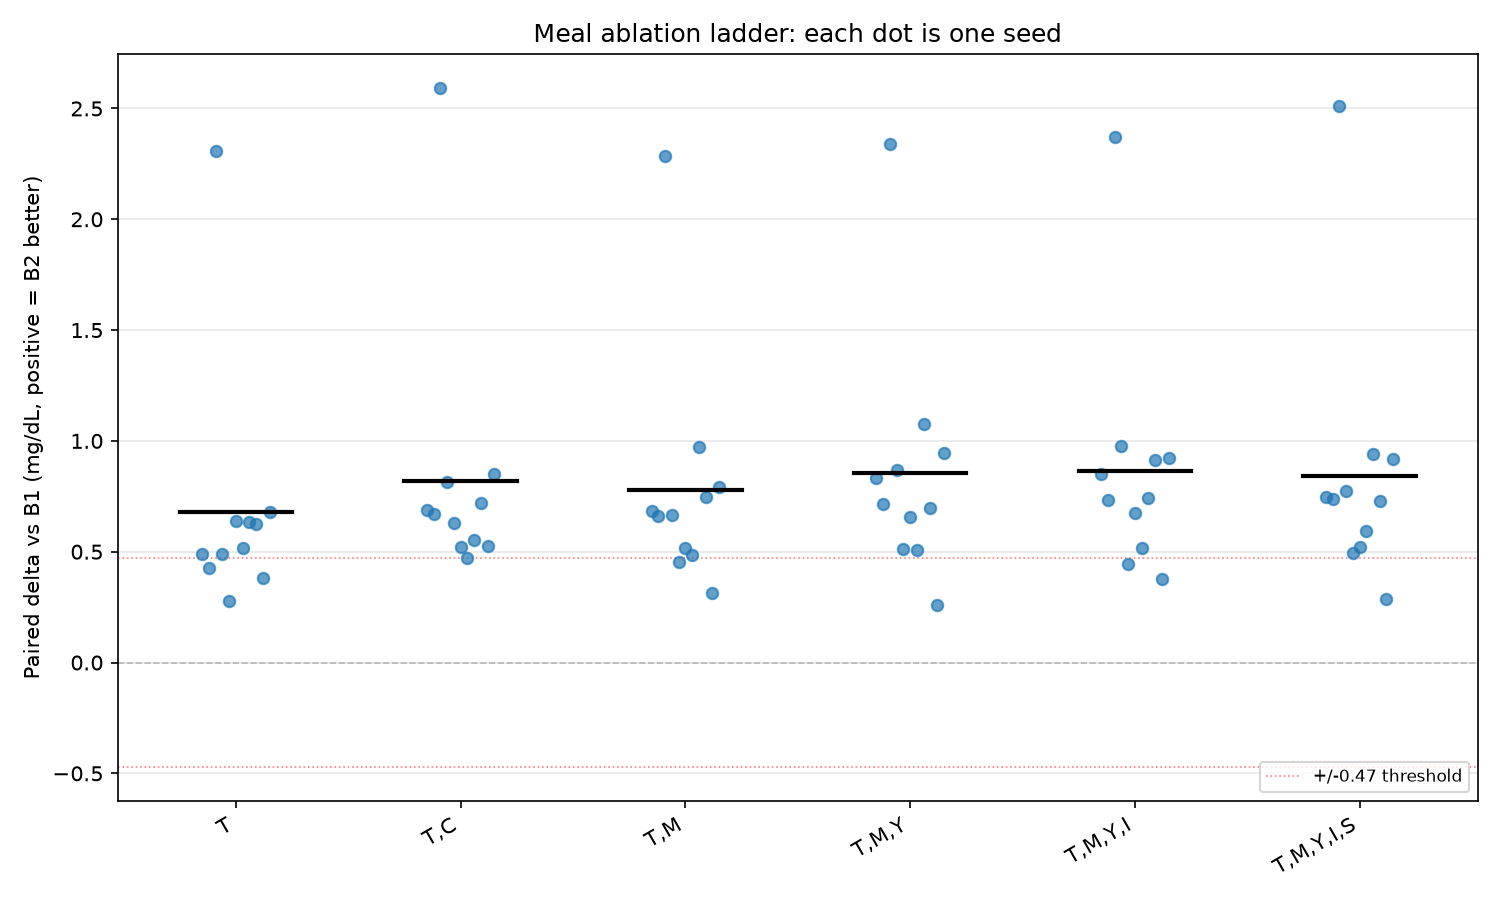

The table this chart was drawn from, first rows:
rung, seed, rmse, persistence, skill, b1_rmse, delta, params, ladder
T, 42, 16.77, 19.11, 0.1228, 17.25, 0.4896, 17220, 2
T, 43, 15.88, 17.98, 0.1166, 16.31, 0.4261, 17220, 2
T, 44, 18.08, 20.76, 0.1291, 20.38, 2.308, 17220, 2
T, 45, 16.39, 18.38, 0.1087, 16.88, 0.4912, 17220, 2
T, 46, 15.29, 17, 0.1005, 15.56, 0.2762, 17220, 2
T, 47, 17.58, 19.92, 0.1175, 18.22, 0.6399, 17220, 2
T, 48, 16.51, 18.42, 0.1039, 17.03, 0.5161, 17220, 2
T, 49, 18.42, 20.04, 0.08064, 19.05, 0.6349, 17220, 2
T, 50, 18.58, 20.84, 0.1088, 19.2, 0.6252, 17220, 2
T, 51, 15.64, 17.95, 0.1291, 16.02, 0.3804, 17220, 2
T, 52, 17.97, 20.65, 0.1299, 18.65, 0.6788, 17220, 2
T,C, 42, 16.57, 19.11, 0.1332, 17.25, 0.6872, 17222, 2
T,C, 43, 15.64, 17.98, 0.1302, 16.31, 0.6714, 17222, 2
T,C, 44, 17.79, 20.76, 0.1427, 20.38, 2.59, 17222, 2
T,C, 45, 16.07, 18.38, 0.1261, 16.88, 0.8124, 17222, 2
T,C, 46, 14.94, 17, 0.1212, 15.56, 0.6286, 17222, 2
T,C, 47, 17.7, 19.92, 0.1116, 18.22, 0.5218, 17222, 2
T,C, 48, 16.56, 18.42, 0.1015, 17.03, 0.4717, 17222, 2
T,C, 49, 18.5, 20.04, 0.07648, 19.05, 0.5517, 17222, 2
T,C, 50, 18.48, 20.84, 0.1133, 19.2, 0.7194, 17222, 2
T,C, 51, 15.49, 17.95, 0.1371, 16.02, 0.5248, 17222, 2
T,C, 52, 17.8, 20.65, 0.1383, 18.65, 0.8513, 17222, 2
T,M, 42, 16.57, 19.11, 0.1329, 17.25, 0.6826, 17230, 2
T,M, 43, 15.65, 17.98, 0.1297, 16.31, 0.6618, 17230, 2
T,M, 44, 18.1, 20.76, 0.128, 20.38, 2.285, 17230, 2
T,M, 45, 16.21, 18.38, 0.1181, 16.88, 0.6642, 17230, 2
T,M, 46, 15.11, 17, 0.1109, 15.56, 0.4533, 17230, 2
T,M, 47, 17.7, 19.92, 0.1114, 18.22, 0.5175, 17230, 2
T,M, 48, 16.54, 18.42, 0.1021, 17.03, 0.4835, 17230, 2
T,M, 49, 18.08, 20.04, 0.09751, 19.05, 0.9729, 17230, 2
T,M, 50, 18.46, 20.84, 0.1146, 19.2, 0.746, 17230, 2
T,M, 51, 15.7, 17.95, 0.1254, 16.02, 0.3147, 17230, 2
T,M, 52, 17.86, 20.65, 0.1354, 18.65, 0.7922, 17230, 2
T,M,Y, 42, 16.42, 19.11, 0.1408, 17.25, 0.8326, 17234, 2
T,M,Y, 43, 15.59, 17.98, 0.1327, 16.31, 0.716, 17234, 2
T,M,Y, 44, 18.04, 20.76, 0.1307, 20.38, 2.341, 17234, 2
T,M,Y, 45, 16.01, 18.38, 0.1291, 16.88, 0.8672, 17234, 2
T,M,Y, 46, 15.05, 17, 0.1142, 15.56, 0.5102, 17234, 2
T,M,Y, 47, 17.56, 19.92, 0.1183, 18.22, 0.6549, 17234, 2
T,M,Y, 48, 16.52, 18.42, 0.1035, 17.03, 0.509, 17234, 2
T,M,Y, 49, 17.98, 20.04, 0.1026, 19.05, 1.076, 17234, 2
T,M,Y, 50, 18.51, 20.84, 0.1121, 19.2, 0.6952, 17234, 2
T,M,Y, 51, 15.76, 17.95, 0.1224, 16.02, 0.2613, 17234, 2
T,M,Y, 52, 17.7, 20.65, 0.1428, 18.65, 0.9453, 17234, 2
T,M,Y,I, 42, 16.4, 19.11, 0.1417, 17.25, 0.8513, 17237, 2
T,M,Y,I, 43, 15.57, 17.98, 0.1337, 16.31, 0.7344, 17237, 2
T,M,Y,I, 44, 18.01, 20.76, 0.1321, 20.38, 2.371, 17237, 2
T,M,Y,I, 45, 15.9, 18.38, 0.135, 16.88, 0.9753, 17237, 2
T,M,Y,I, 46, 15.12, 17, 0.1102, 15.56, 0.4425, 17237, 2
T,M,Y,I, 47, 17.54, 19.92, 0.1193, 18.22, 0.6752, 17237, 2
T,M,Y,I, 48, 16.51, 18.42, 0.1039, 17.03, 0.5156, 17237, 2
T,M,Y,I, 49, 18.31, 20.04, 0.08603, 19.05, 0.7429, 17237, 2
T,M,Y,I, 50, 18.29, 20.84, 0.1225, 19.2, 0.9121, 17237, 2
T,M,Y,I, 51, 15.64, 17.95, 0.1288, 16.02, 0.3751, 17237, 2
T,M,Y,I, 52, 17.73, 20.65, 0.1418, 18.65, 0.9231, 17237, 2
T,M,Y,I,S, 42, 16.51, 19.11, 0.1362, 17.25, 0.7463, 17238, 2
T,M,Y,I,S, 43, 15.57, 17.98, 0.1339, 16.31, 0.7364, 17238, 2
T,M,Y,I,S, 44, 17.87, 20.76, 0.1389, 20.38, 2.512, 17238, 2
T,M,Y,I,S, 45, 16.1, 18.38, 0.124, 16.88, 0.7739, 17238, 2
T,M,Y,I,S, 46, 15.07, 17, 0.1134, 15.56, 0.4963, 17238, 2
... 6 more rows
